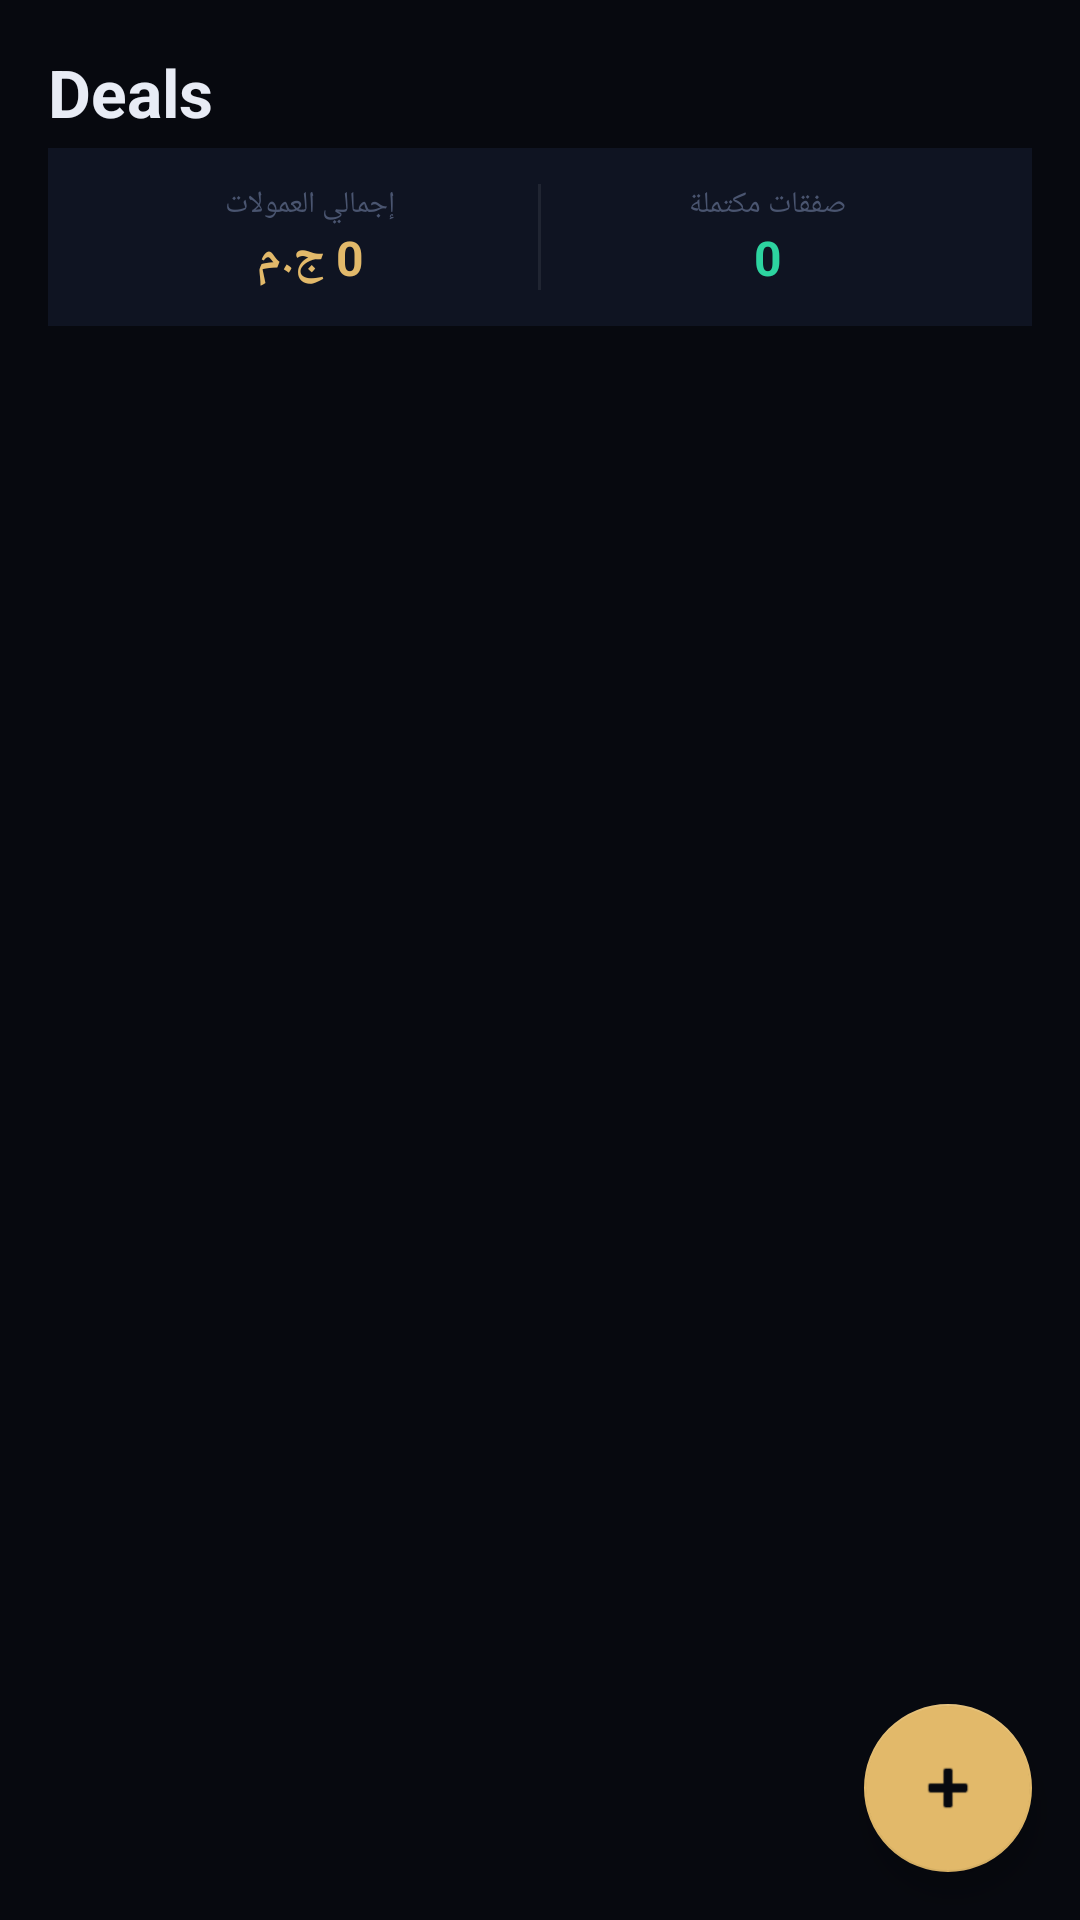

Produce the Android XML layout that renders to this screen, including the resource entries it uses.
<!-- AndroidManifest.xml: application theme Theme.OffPlanPro -->
<!-- res/layout/fragment_deals.xml -->
<?xml version="1.0" encoding="utf-8"?>
<androidx.coordinatorlayout.widget.CoordinatorLayout
    xmlns:android="http://schemas.android.com/apk/res/android"
    xmlns:app="http://schemas.android.com/apk/res-auto"
    android:layout_width="match_parent"
    android:layout_height="match_parent"
    android:background="@color/background"
    android:layoutDirection="ltr">

    <LinearLayout
        android:layout_width="match_parent"
        android:layout_height="match_parent"
        android:orientation="vertical">

        <LinearLayout
            android:layout_width="match_parent"
            android:layout_height="wrap_content"
            android:orientation="vertical"
            android:padding="16dp"
            android:paddingBottom="8dp">

            <TextView
                android:layout_width="wrap_content"
                android:layout_height="wrap_content"
                android:text="Deals"
                android:textSize="22sp"
                android:textStyle="bold"
                android:textColor="@color/text_primary"
                android:layout_marginBottom="4dp" />

            <LinearLayout
                android:layout_width="match_parent"
                android:layout_height="wrap_content"
                android:orientation="horizontal"
                android:background="@color/card"
                android:padding="12dp">

                <LinearLayout
                    android:layout_width="0dp"
                    android:layout_height="wrap_content"
                    android:layout_weight="1"
                    android:orientation="vertical"
                    android:gravity="center">
                    <TextView
                        android:layout_width="wrap_content"
                        android:layout_height="wrap_content"
                        android:text="إجمالي العمولات"
                        android:textSize="10sp"
                        android:textColor="@color/text_tertiary" />
                    <TextView
                        android:id="@+id/tv_total_comm"
                        android:layout_width="wrap_content"
                        android:layout_height="wrap_content"
                        android:text="0 ج.م"
                        android:textSize="16sp"
                        android:textStyle="bold"
                        android:textColor="@color/gold" />
                </LinearLayout>

                <View
                    android:layout_width="1dp"
                    android:layout_height="match_parent"
                    android:background="@color/border" />

                <LinearLayout
                    android:layout_width="0dp"
                    android:layout_height="wrap_content"
                    android:layout_weight="1"
                    android:orientation="vertical"
                    android:gravity="center">
                    <TextView
                        android:layout_width="wrap_content"
                        android:layout_height="wrap_content"
                        android:text="صفقات مكتملة"
                        android:textSize="10sp"
                        android:textColor="@color/text_tertiary" />
                    <TextView
                        android:id="@+id/tv_completed_deals"
                        android:layout_width="wrap_content"
                        android:layout_height="wrap_content"
                        android:text="0"
                        android:textSize="16sp"
                        android:textStyle="bold"
                        android:textColor="@color/emerald" />
                </LinearLayout>
            </LinearLayout>
        </LinearLayout>

        <androidx.recyclerview.widget.RecyclerView
            android:id="@+id/rv_deals"
            android:layout_width="match_parent"
            android:layout_height="0dp"
            android:layout_weight="1"
            android:padding="8dp"
            android:clipToPadding="false" />

        <TextView
            android:id="@+id/tv_no_deals"
            android:layout_width="match_parent"
            android:layout_height="0dp"
            android:layout_weight="1"
            android:text="لا توجد صفقات"
            android:textColor="@color/text_tertiary"
            android:textSize="16sp"
            android:gravity="center"
            android:visibility="gone" />
    </LinearLayout>

    <com.google.android.material.floatingactionbutton.FloatingActionButton
        android:id="@+id/fab_add"
        android:layout_width="wrap_content"
        android:layout_height="wrap_content"
        android:layout_gravity="bottom|end"
        android:layout_margin="16dp"
        android:contentDescription="إضافة صفقة"
        android:src="@android:drawable/ic_input_add"
        app:backgroundTint="@color/gold"
        app:tint="@color/background" />

</androidx.coordinatorlayout.widget.CoordinatorLayout>
<!-- resources referenced by this layout -->
<resources>
  <color name="background">#07090F</color>
  <color name="border">#12FFFFFF</color>
  <color name="card">#0F1422</color>
  <color name="emerald">#2DD4A0</color>
  <color name="gold">#E2B96A</color>
  <color name="text_primary">#E8ECF5</color>
  <color name="text_tertiary">#4A5570</color>
  <style name="Theme.OffPlanPro" parent="Theme.MaterialComponents.DayNight.NoActionBar">
          <item name="colorPrimary">@color/gold</item>
          <item name="colorPrimaryVariant">@color/gold_dark</item>
          <item name="colorOnPrimary">@color/background</item>
          <item name="colorSecondary">@color/emerald</item>
          <item name="colorSecondaryVariant">@color/emerald</item>
          <item name="colorOnSecondary">@color/background</item>
          <item name="colorError">@color/rose</item>
          <item name="colorOnError">@color/text_primary</item>
          <item name="colorSurface">@color/surface</item>
          <item name="colorOnSurface">@color/text_primary</item>
          <item name="android:colorBackground">@color/background</item>
          <item name="colorOnBackground">@color/text_primary</item>
          <item name="android:windowBackground">@color/background</item>
          <item name="android:statusBarColor">@color/background</item>
          <item name="android:navigationBarColor">@color/surface</item>
          <item name="android:textColorPrimary">@color/text_primary</item>
          <item name="android:textColorSecondary">@color/text_secondary</item>
          <item name="textAppearanceBody1">@style/TextAppearance.OffPlanPro.Body1</item>
          <item name="textAppearanceBody2">@style/TextAppearance.OffPlanPro.Body2</item>
          <item name="bottomNavigationStyle">@style/BottomNavStyle</item>
          <item name="materialButtonStyle">@style/ButtonStyle</item>
          <item name="editTextStyle">@style/EditTextStyle</item>
      </style>
  <color name="gold_dark">#A07838</color>
  <color name="rose">#F4506A</color>
  <color name="surface">#0D1018</color>
  <color name="text_secondary">#8896B0</color>
  <style name="TextAppearance.OffPlanPro.Body1" parent="TextAppearance.MaterialComponents.Body1">
          <item name="android:textColor">@color/text_primary</item>
          <item name="android:fontFamily">sans-serif</item>
      </style>
  <style name="TextAppearance.OffPlanPro.Body2" parent="TextAppearance.MaterialComponents.Body2">
          <item name="android:textColor">@color/text_secondary</item>
      </style>
  <style name="BottomNavStyle" parent="Widget.MaterialComponents.BottomNavigationView">
          <item name="android:background">@color/surface</item>
          <item name="itemIconTint">@color/bottom_nav_colors</item>
          <item name="itemTextColor">@color/bottom_nav_colors</item>
          <item name="elevation">8dp</item>
          <item name="itemTextAppearanceActive">@style/BottomNavTextActive</item>
          <item name="itemTextAppearanceInactive">@style/BottomNavTextInactive</item>
      </style>
  <style name="ButtonStyle" parent="Widget.MaterialComponents.Button">
          <item name="backgroundTint">@color/gold</item>
          <item name="android:textColor">@color/background</item>
          <item name="cornerRadius">8dp</item>
      </style>
  <style name="EditTextStyle" parent="Widget.MaterialComponents.TextInputLayout.OutlinedBox">
          <item name="boxStrokeColor">@color/border2</item>
          <item name="hintTextColor">@color/text_secondary</item>
      </style>
  <style name="BottomNavTextActive">
          <item name="android:textSize">10sp</item>
          <item name="android:fontFamily">sans-serif-medium</item>
      </style>
  <style name="BottomNavTextInactive">
          <item name="android:textSize">10sp</item>
      </style>
  <color name="border2">#1FFFFFFF</color>
</resources>
